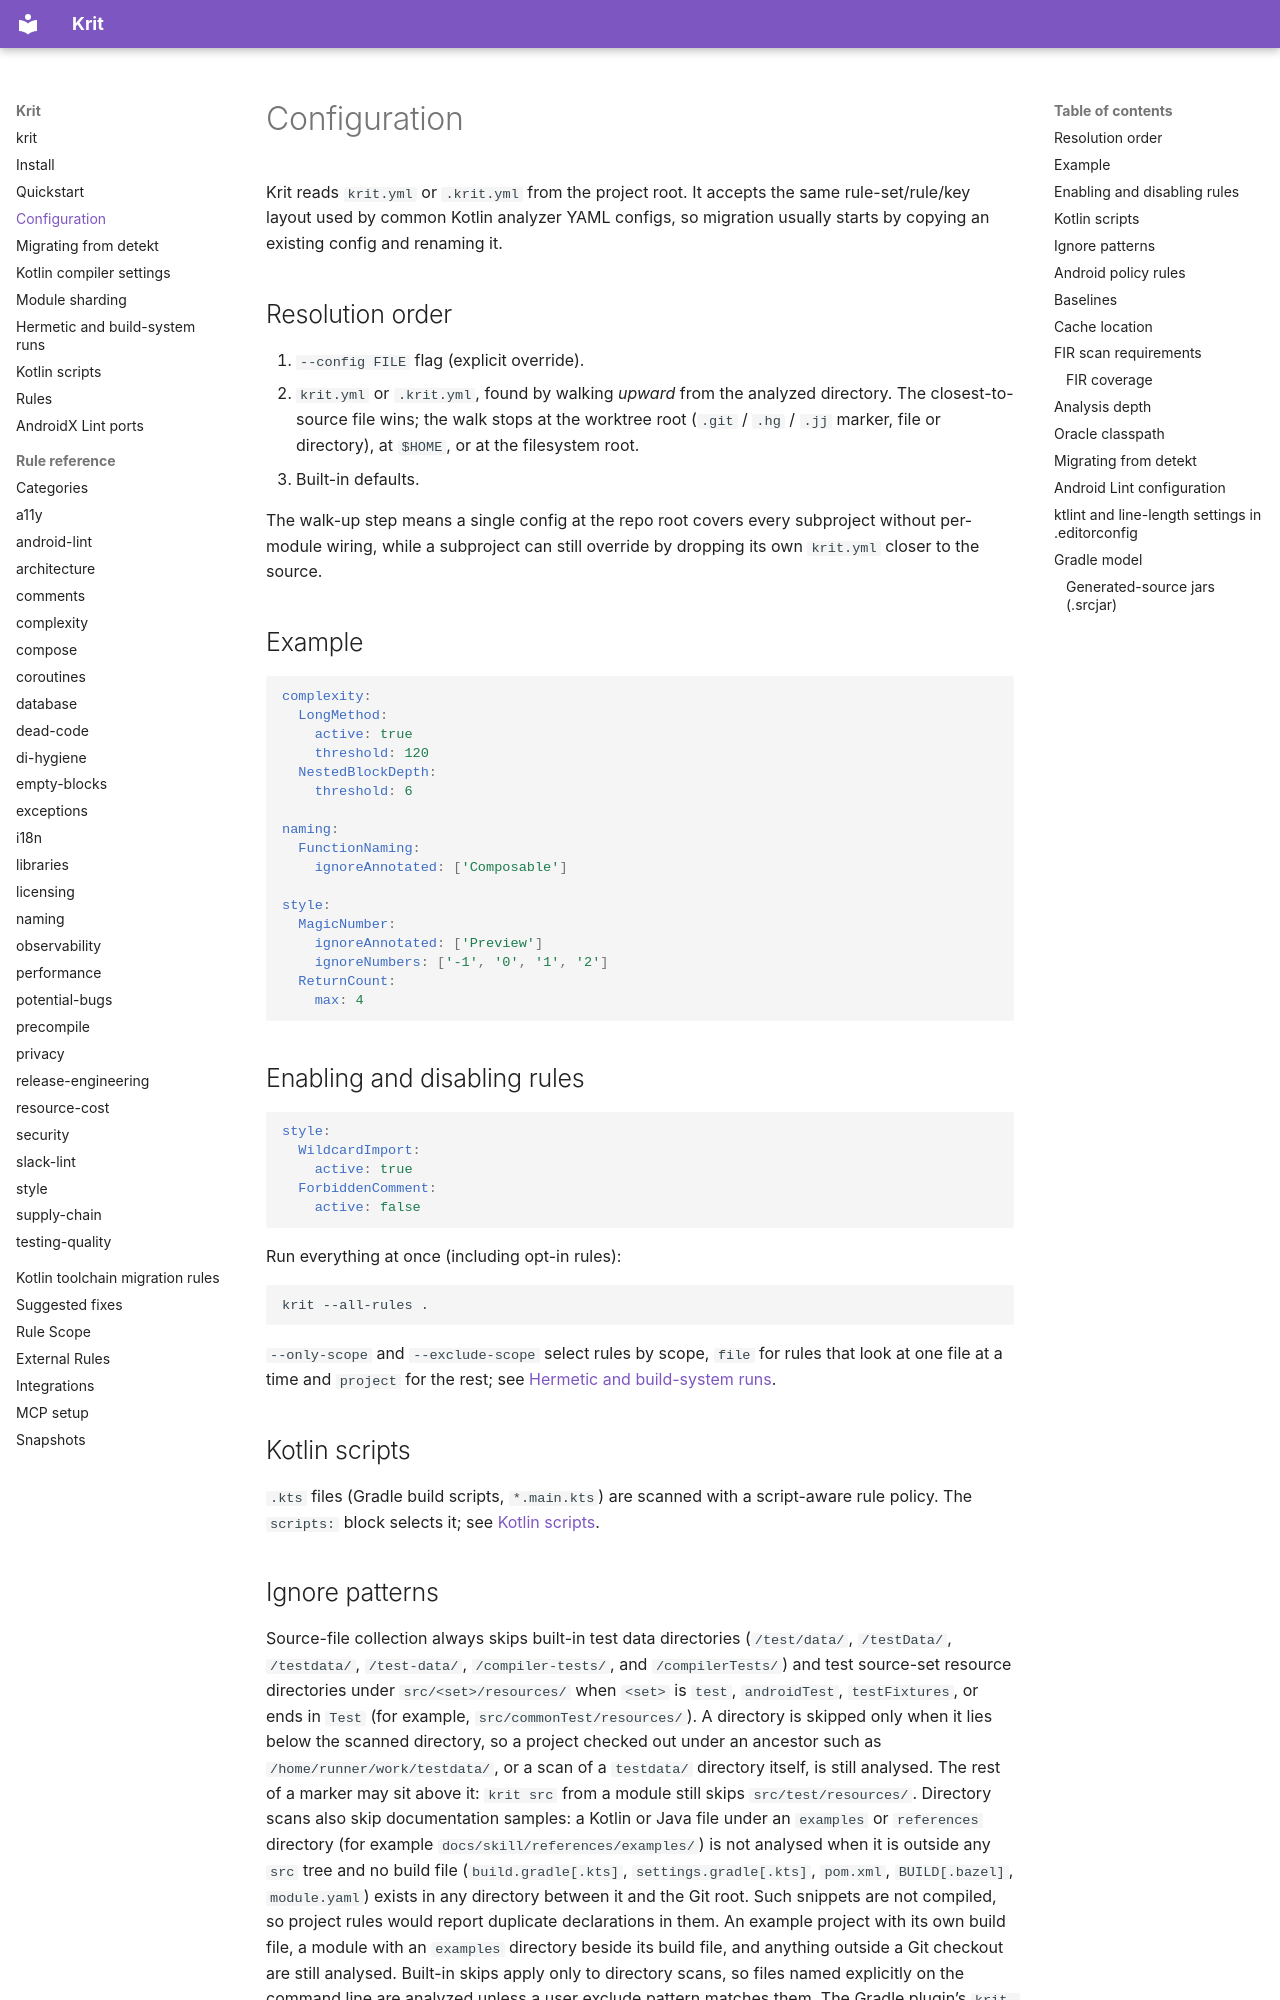

repository: kaeawc/krit · page: configuration/index.html · generator: mkdocs

# Configuration

Krit reads `krit.yml` or `.krit.yml` from the project root. It accepts the same rule-set/rule/key layout used by common Kotlin analyzer YAML configs, so migration usually starts by copying an existing config and renaming it.

## Resolution order

1. `--config FILE` flag (explicit override).
2. `krit.yml` or `.krit.yml`, found by walking *upward* from the analyzed
   directory. The closest-to-source file wins; the walk stops at the
   worktree root (`.git` / `.hg` / `.jj` marker, file or directory), at
   `$HOME`, or at the filesystem root.
3. Built-in defaults.

The walk-up step means a single config at the repo root covers every
subproject without per-module wiring, while a subproject can still
override by dropping its own `krit.yml` closer to the source.

## Example

```yaml
complexity:
  LongMethod:
    active: true
    threshold: 120
  NestedBlockDepth:
    threshold: 6

naming:
  FunctionNaming:
    ignoreAnnotated: ['Composable']

style:
  MagicNumber:
    ignoreAnnotated: ['Preview']
    ignoreNumbers: ['-1', '0', '1', '2']
  ReturnCount:
    max: 4
```

## Enabling and disabling rules

```yaml
style:
  WildcardImport:
    active: true
  ForbiddenComment:
    active: false
```

Run everything at once (including opt-in rules):

```bash
krit --all-rules .
```

`--only-scope` and `--exclude-scope` select rules by scope, `file` for rules
that look at one file at a time and `project` for the rest; see
[Hermetic and build-system runs](hermetic-builds.md#sharding-rules-by-scope).

## Kotlin scripts

`.kts` files (Gradle build scripts, `*.main.kts`) are scanned with a script-aware rule policy. The `scripts:` block selects it; see [Kotlin scripts](kotlin-scripts.md).
